7-way image classification set "dataset-augmented" from GitHub (niklasxiao/DataLabTrash); label vocabulary: biological waste, cardboard, glass, metal, paper, plastic, trash.

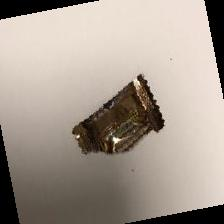
Label: trash

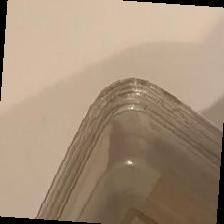
Label: plastic

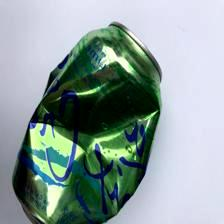
Label: metal

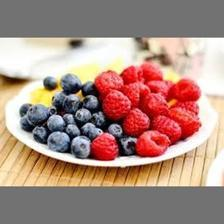
Label: biological waste

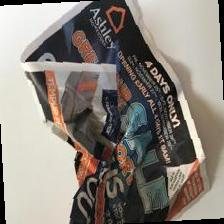
Label: paper

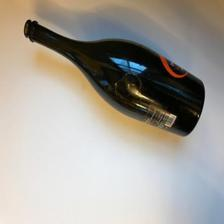
Label: glass
